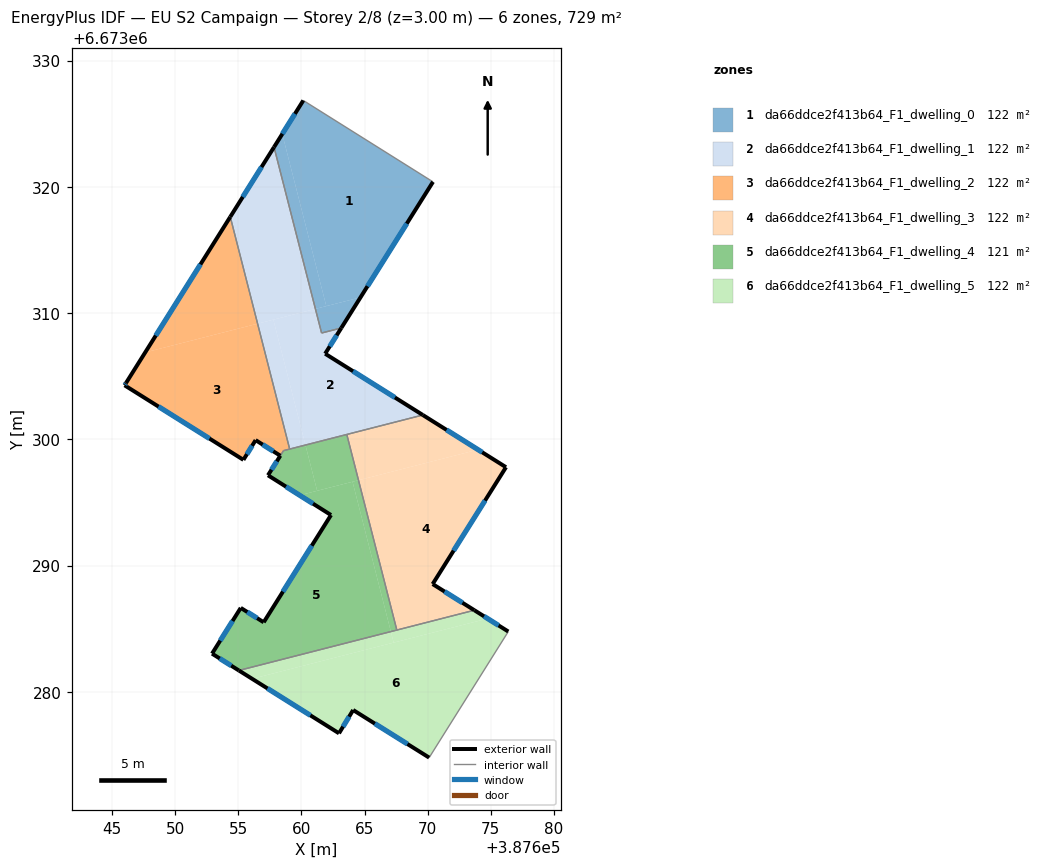
=== STOREY PLAN SPEC (per zone: floor XY polygon, exterior-wall plan segments, windows/doors) ===
zone 1: da66ddce2f413b64_F1_dwelling_0  (121.6 m²)
  floor: (387670.42, 6673320.39) (387664.68, 6673311.25) (387661.97, 6673310.55) (387658.48, 6673324.18) (387660.15, 6673326.84)
  floor: (387658.48, 6673324.18) (387661.97, 6673310.55) (387661.11, 6673310.33) (387657.83, 6673323.14)
  floor: (387664.68, 6673311.25) (387663.16, 6673308.82) (387661.60, 6673308.42) (387661.11, 6673310.33)
  exterior wall: (387660.15, 6673326.84) – (387657.83, 6673323.14)  [4.4 m]
    window: (387659.49, 6673325.78) – (387658.49, 6673324.20)  [2.4 m²]
  exterior wall: (387663.16, 6673308.82) – (387670.42, 6673320.39)  [13.7 m]
    window: (387665.24, 6673312.13) – (387668.35, 6673317.09)  [7.5 m²]
  interior walls: 3
zone 2: da66ddce2f413b64_F1_dwelling_1  (121.5 m²)
  floor: (387657.83, 6673323.14) (387661.11, 6673310.33) (387656.53, 6673309.16) (387654.37, 6673317.62)
  floor: (387663.16, 6673308.82) (387661.88, 6673306.78) (387669.62, 6673301.93) (387660.32, 6673299.55) (387657.78, 6673309.48) (387661.11, 6673310.33) (387661.60, 6673308.42)
  floor: (387657.78, 6673309.48) (387660.32, 6673299.55) (387659.07, 6673299.23) (387656.53, 6673309.16)
  exterior wall: (387661.88, 6673306.78) – (387663.16, 6673308.82)  [2.4 m]
    window: (387662.25, 6673307.36) – (387662.79, 6673308.24)  [1.3 m²]
  exterior wall: (387669.62, 6673301.93) – (387661.88, 6673306.78)  [9.1 m]
    window: (387667.41, 6673303.31) – (387664.09, 6673305.39)  [5.0 m²]
  exterior wall: (387657.83, 6673323.14) – (387654.37, 6673317.62)  [6.5 m]
    window: (387656.84, 6673321.57) – (387655.36, 6673319.20)  [3.6 m²]
  interior walls: 5
zone 3: da66ddce2f413b64_F1_dwelling_2  (121.7 m²)
  floor: (387656.53, 6673309.16) (387659.07, 6673299.23) (387658.58, 6673299.10) (387658.33, 6673298.70) (387656.37, 6673299.94) (387655.41, 6673298.37) (387645.99, 6673304.28) (387646.10, 6673304.46) (387647.63, 6673306.88)
  floor: (387654.37, 6673317.62) (387656.53, 6673309.16) (387647.63, 6673306.88)
  exterior wall: (387655.41, 6673298.37) – (387656.37, 6673299.94)  [1.8 m]
    window: (387655.68, 6673298.82) – (387656.10, 6673299.49)  [1.0 m²]
  exterior wall: (387645.99, 6673304.28) – (387655.41, 6673298.37)  [11.1 m]
    window: (387648.68, 6673302.59) – (387652.72, 6673300.06)  [6.1 m²]
  exterior wall: (387646.10, 6673304.46) – (387645.99, 6673304.28)  [0.2 m]
    window: (387646.07, 6673304.41) – (387646.03, 6673304.33)  [0.1 m²]
  exterior wall: (387654.37, 6673317.62) – (387646.10, 6673304.46)  [15.5 m]
    window: (387652.01, 6673313.86) – (387648.47, 6673308.22)  [8.6 m²]
  exterior wall: (387656.37, 6673299.94) – (387658.33, 6673298.70)  [2.3 m]
    window: (387656.93, 6673299.58) – (387657.77, 6673299.05)  [1.3 m²]
  interior walls: 3
zone 4: da66ddce2f413b64_F1_dwelling_3  (121.6 m²)
  floor: (387673.99, 6673299.18) (387664.52, 6673296.76) (387663.60, 6673300.38) (387669.62, 6673301.93)
  floor: (387676.21, 6673297.79) (387670.40, 6673288.54) (387673.70, 6673286.46) (387667.56, 6673284.89) (387664.52, 6673296.76) (387673.99, 6673299.18)
  exterior wall: (387670.40, 6673288.54) – (387676.21, 6673297.79)  [10.9 m]
    window: (387672.06, 6673291.18) – (387674.55, 6673295.15)  [6.0 m²]
  exterior wall: (387673.70, 6673286.46) – (387670.40, 6673288.54)  [3.9 m]
    window: (387672.75, 6673287.06) – (387671.34, 6673287.94)  [2.1 m²]
  exterior wall: (387676.21, 6673297.79) – (387669.62, 6673301.93)  [7.8 m]
    window: (387674.32, 6673298.97) – (387671.50, 6673300.74)  [4.3 m²]
  interior walls: 3
zone 5: da66ddce2f413b64_F1_dwelling_4  (121.4 m²)
  floor: (387664.05, 6673296.64) (387667.09, 6673284.77) (387655.05, 6673281.69) (387652.92, 6673283.03) (387655.20, 6673286.65) (387657.01, 6673285.51) (387662.34, 6673294.00) (387659.86, 6673295.57) (387663.95, 6673296.61)
  floor: (387660.32, 6673299.55) (387661.25, 6673295.92) (387659.86, 6673295.57) (387657.35, 6673297.15) (387658.33, 6673298.70) (387658.58, 6673299.10)
  floor: (387663.60, 6673300.38) (387664.52, 6673296.76) (387661.25, 6673295.92) (387660.32, 6673299.55)
  floor: (387664.52, 6673296.76) (387667.56, 6673284.89) (387667.09, 6673284.77) (387664.05, 6673296.64)
  exterior wall: (387652.92, 6673283.03) – (387655.05, 6673281.69)  [2.5 m]
    window: (387653.53, 6673282.64) – (387654.44, 6673282.07)  [1.4 m²]
  exterior wall: (387655.20, 6673286.65) – (387652.92, 6673283.03)  [4.3 m]
    window: (387654.55, 6673285.61) – (387653.57, 6673284.06)  [2.4 m²]
  exterior wall: (387657.01, 6673285.51) – (387655.20, 6673286.65)  [2.1 m]
    window: (387656.49, 6673285.83) – (387655.72, 6673286.32)  [1.2 m²]
  exterior wall: (387662.34, 6673294.00) – (387657.01, 6673285.51)  [10.0 m]
    window: (387660.82, 6673291.58) – (387658.54, 6673287.94)  [5.5 m²]
  exterior wall: (387657.35, 6673297.15) – (387662.34, 6673294.00)  [5.9 m]
    window: (387658.78, 6673296.25) – (387660.92, 6673294.90)  [3.3 m²]
  exterior wall: (387658.33, 6673298.70) – (387657.35, 6673297.15)  [1.8 m]
    window: (387658.05, 6673298.26) – (387657.63, 6673297.59)  [1.0 m²]
  interior walls: 5
zone 6: da66ddce2f413b64_F1_dwelling_5  (121.5 m²)
  floor: (387674.75, 6673285.80) (387667.31, 6673283.90) (387667.09, 6673284.77) (387673.70, 6673286.46)
  floor: (387676.39, 6673284.78) (387670.12, 6673274.79) (387664.10, 6673278.56) (387662.98, 6673276.71) (387656.10, 6673281.03) (387674.75, 6673285.80)
  floor: (387667.09, 6673284.77) (387667.31, 6673283.90) (387656.10, 6673281.03) (387655.05, 6673281.69)
  exterior wall: (387676.39, 6673284.78) – (387673.70, 6673286.46)  [3.2 m]
    window: (387675.62, 6673285.26) – (387674.47, 6673285.98)  [1.7 m²]
  exterior wall: (387664.10, 6673278.56) – (387670.12, 6673274.79)  [7.1 m]
    window: (387665.82, 6673277.48) – (387668.40, 6673275.87)  [3.9 m²]
  exterior wall: (387662.98, 6673276.71) – (387664.10, 6673278.56)  [2.2 m]
    window: (387663.30, 6673277.24) – (387663.78, 6673278.03)  [1.2 m²]
  exterior wall: (387655.05, 6673281.69) – (387662.98, 6673276.71)  [9.4 m]
    window: (387657.31, 6673280.27) – (387660.71, 6673278.14)  [5.2 m²]
  interior walls: 3

=== DERIVED (storey summary) ===
Building: EU S2 Campaign
Storey: 2 of 8  (floor level z = 3.00 m)
Storey gross floor area: 729.3 m²
Zones on this storey: 6
  - da66ddce2f413b64_F1_dwelling_0: floor 121.6 m²; exterior wall 18.0 m (54.1 m²); 2 window(s) 9.9 m²; WWR 18.4%
  - da66ddce2f413b64_F1_dwelling_1: floor 121.5 m²; exterior wall 18.1 m (54.2 m²); 3 window(s) 10.0 m²; WWR 18.4%
  - da66ddce2f413b64_F1_dwelling_2: floor 121.7 m²; exterior wall 31.0 m (93.0 m²); 5 window(s) 17.1 m²; WWR 18.4%
  - da66ddce2f413b64_F1_dwelling_3: floor 121.6 m²; exterior wall 22.6 m (67.8 m²); 3 window(s) 12.5 m²; WWR 18.4%
  - da66ddce2f413b64_F1_dwelling_4: floor 121.4 m²; exterior wall 26.7 m (80.1 m²); 6 window(s) 14.7 m²; WWR 18.4%
  - da66ddce2f413b64_F1_dwelling_5: floor 121.5 m²; exterior wall 21.8 m (65.4 m²); 4 window(s) 12.0 m²; WWR 18.4%
Zone adjacency (shared interzone walls):
  - da66ddce2f413b64_F1_dwelling_0 ↔ da66ddce2f413b64_F1_dwelling_1
  - da66ddce2f413b64_F1_dwelling_1 ↔ da66ddce2f413b64_F1_dwelling_2
  - da66ddce2f413b64_F1_dwelling_1 ↔ da66ddce2f413b64_F1_dwelling_3
  - da66ddce2f413b64_F1_dwelling_1 ↔ da66ddce2f413b64_F1_dwelling_4
  - da66ddce2f413b64_F1_dwelling_2 ↔ da66ddce2f413b64_F1_dwelling_4
  - da66ddce2f413b64_F1_dwelling_3 ↔ da66ddce2f413b64_F1_dwelling_4
  - da66ddce2f413b64_F1_dwelling_3 ↔ da66ddce2f413b64_F1_dwelling_5
  - da66ddce2f413b64_F1_dwelling_4 ↔ da66ddce2f413b64_F1_dwelling_5